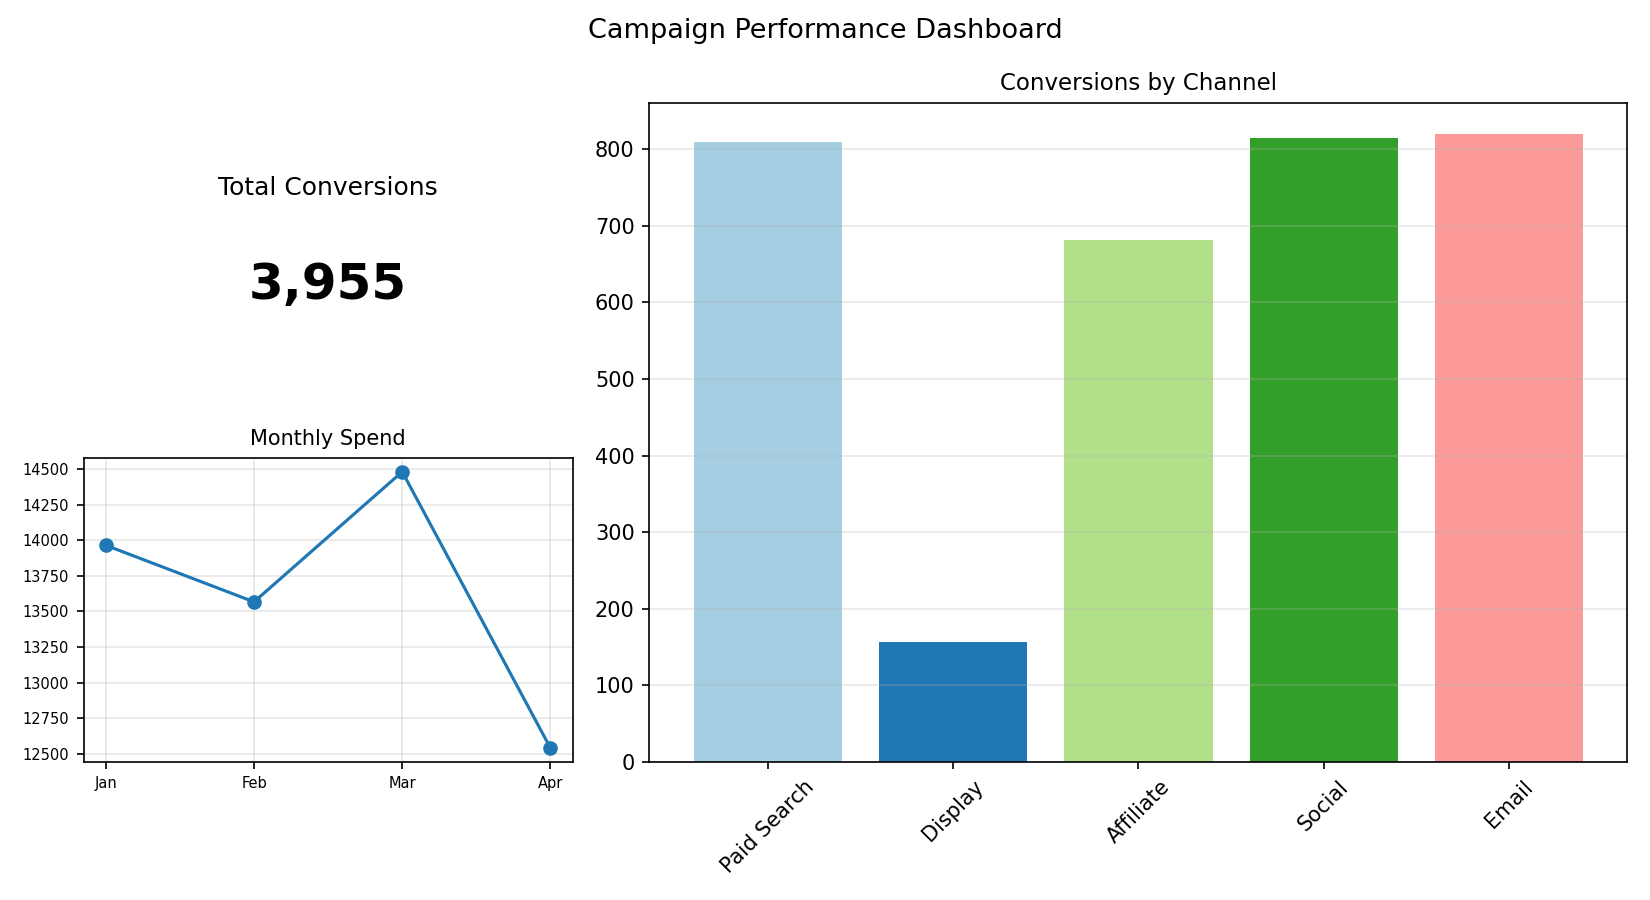

Values plotted in this chart, from the file beside it:
Channel, Conversions
Paid Search, 810
Display, 157
Affiliate, 681
Social, 815
Email, 820
